Labelled photos from "xray_project", an image-classification folder in fenshui888/xray_project. The possible labels are: bacterial pneumonia, normal, viral pneumonia.

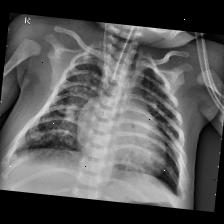
Label: bacterial pneumonia

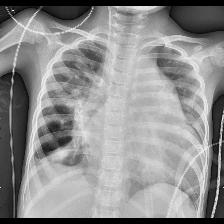
Label: viral pneumonia

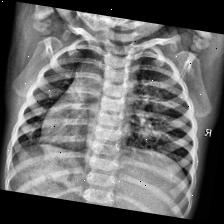
Label: normal

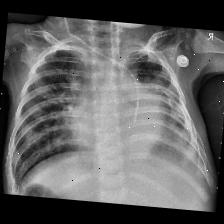
Label: bacterial pneumonia

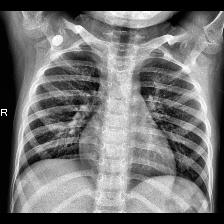
Label: normal

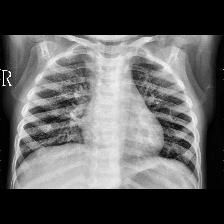
Label: viral pneumonia
